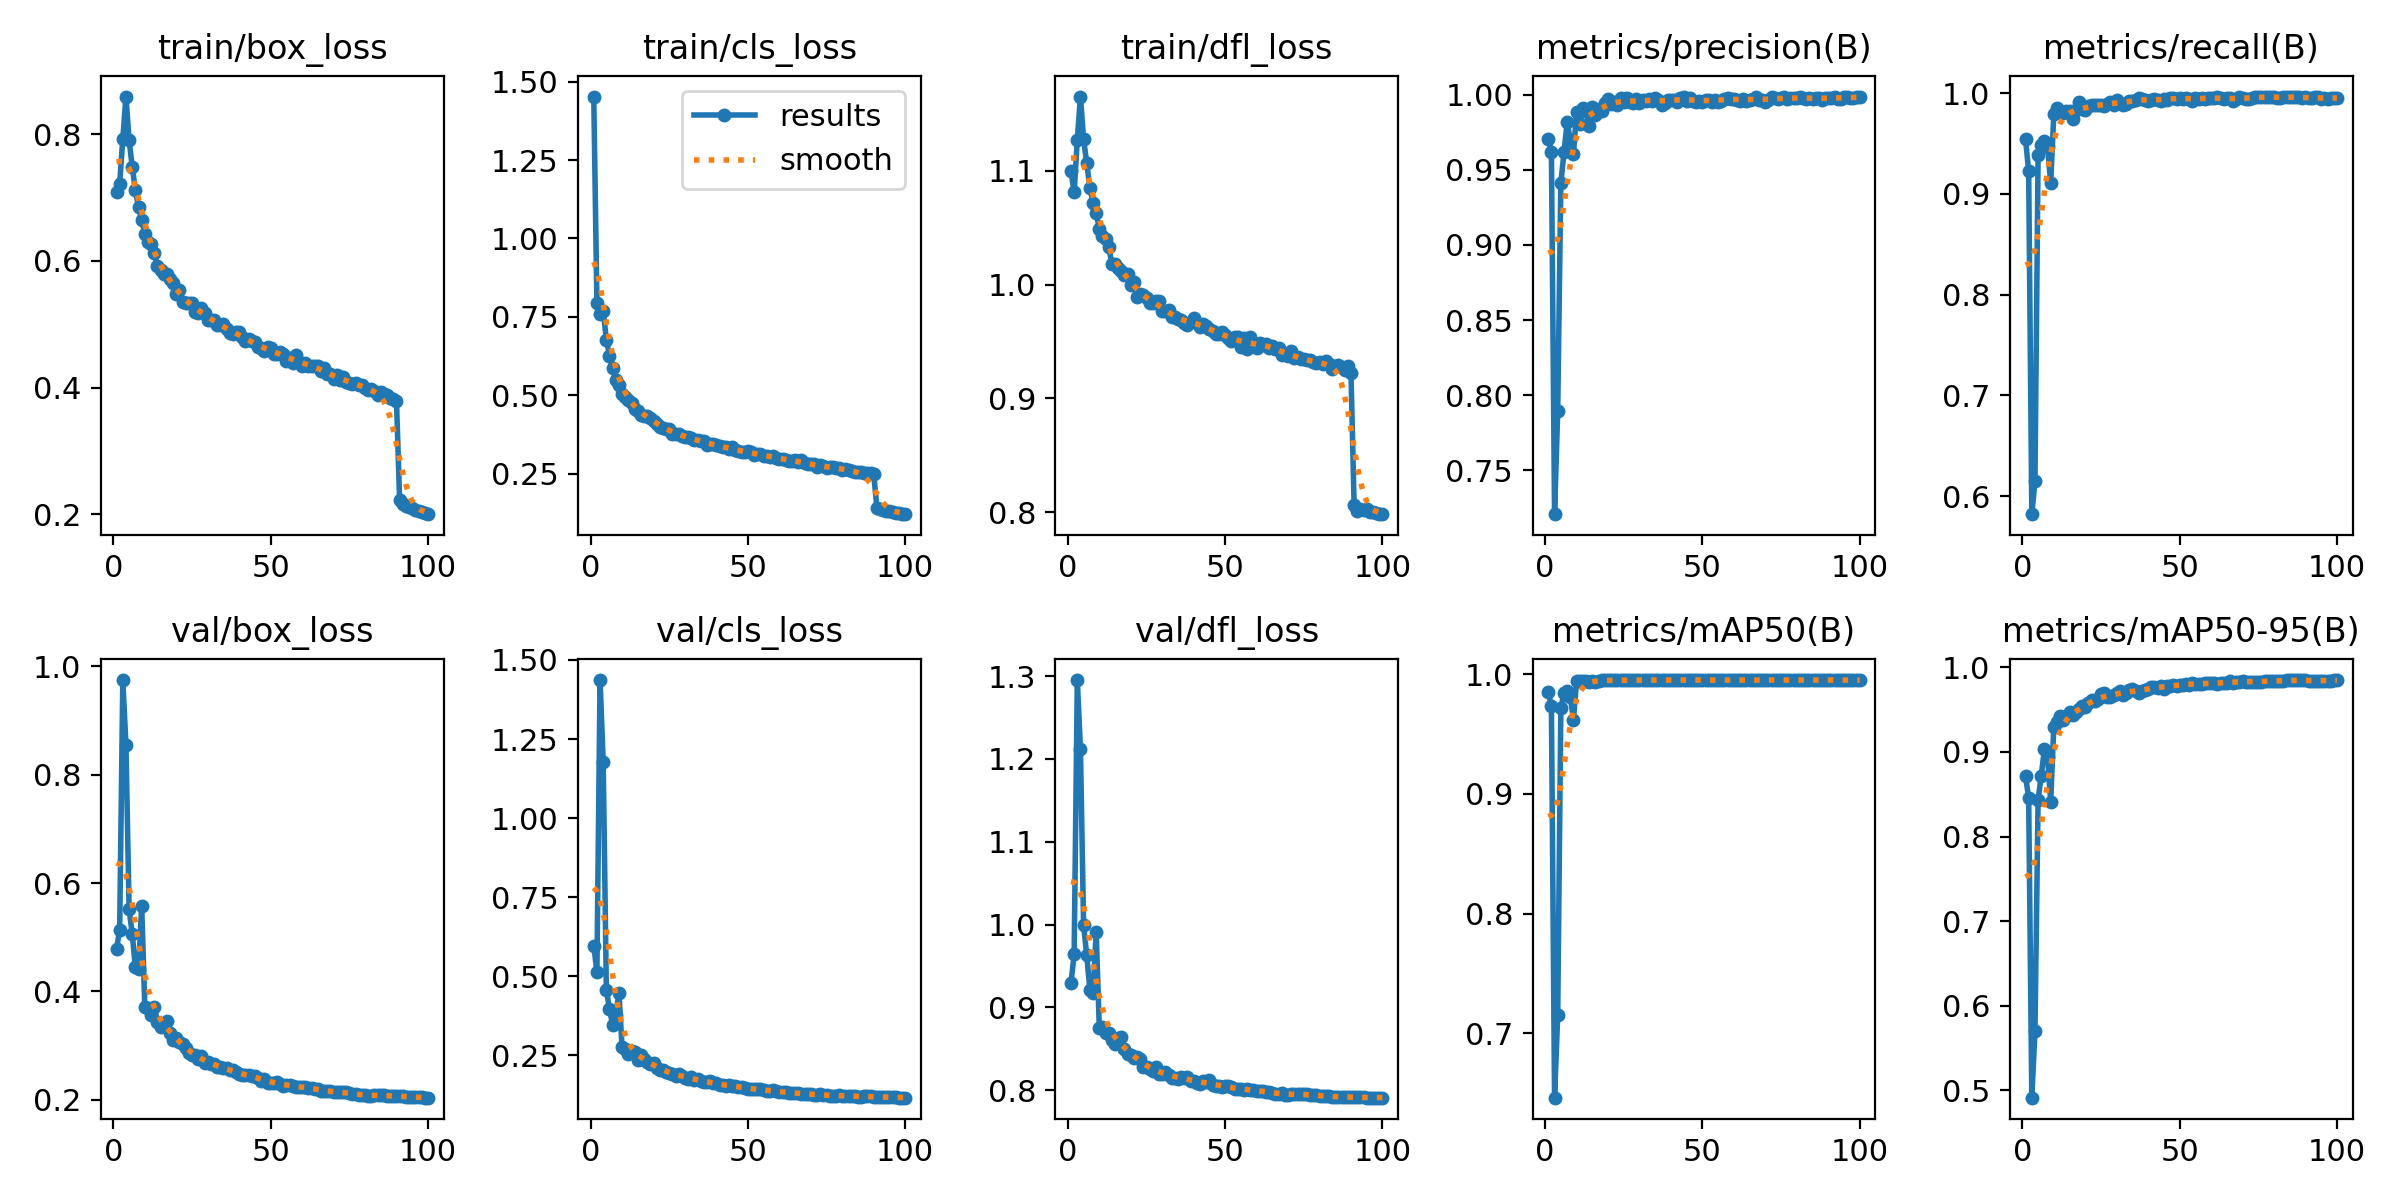

Data behind this chart, as committed beside it:
epoch, time, train/box_loss, train/cls_loss, train/dfl_loss, metrics/precision(B), metrics/recall(B), metrics/mAP50(B), metrics/mAP50-95(B), val/box_loss, val/cls_loss, val/dfl_loss, lr/pg0, lr/pg1, lr/pg2, lr/pg3, lr/pg4, lr/pg5, lr/pg6, lr/pg7
1, 63.68, 0.709, 1.453, 1.099, 0.9707, 0.9546, 0.9851, 0.8712, 0.4782, 0.5969, 0.9299, 0.009962, 0.003321, 0.009962, 0.003321, 0.009962, 0.003321, 0.009962, 0.003321
2, 116.5, 0.7223, 0.7943, 1.081, 0.9618, 0.9224, 0.973, 0.8459, 0.5134, 0.5149, 0.9642, 0.01976, 0.006588, 0.01976, 0.006588, 0.01976, 0.006588, 0.01976, 0.006588
3, 162.1, 0.7927, 0.7597, 1.127, 0.7208, 0.5821, 0.6464, 0.4911, 0.9749, 1.436, 1.295, 0.02937, 0.00979, 0.02937, 0.00979, 0.02937, 0.00979, 0.02937, 0.00979
4, 207.4, 0.8599, 0.7701, 1.165, 0.7893, 0.6147, 0.7155, 0.57, 0.8547, 1.178, 1.211, 0.02911, 0.009703, 0.02911, 0.009703, 0.02911, 0.009703, 0.02911, 0.009703
5, 252.6, 0.7909, 0.6773, 1.128, 0.9413, 0.9381, 0.9716, 0.8434, 0.5519, 0.4582, 0.999, 0.02881, 0.009604, 0.02881, 0.009604, 0.02881, 0.009604, 0.02881, 0.009604
6, 298.1, 0.7489, 0.6265, 1.106, 0.9615, 0.9485, 0.9839, 0.8721, 0.5058, 0.3957, 0.9626, 0.02851, 0.009505, 0.02851, 0.009505, 0.02851, 0.009505, 0.02851, 0.009505
7, 343.2, 0.7118, 0.5855, 1.085, 0.9817, 0.9523, 0.9863, 0.9031, 0.4442, 0.3464, 0.9214, 0.02822, 0.009406, 0.02822, 0.009406, 0.02822, 0.009406, 0.02822, 0.009406
8, 388.6, 0.6856, 0.5482, 1.072, 0.97, 0.947, 0.9811, 0.8937, 0.4404, 0.3767, 0.9168, 0.02792, 0.009307, 0.02792, 0.009307, 0.02792, 0.009307, 0.02792, 0.009307
9, 433.4, 0.6649, 0.5325, 1.063, 0.9608, 0.9109, 0.962, 0.8414, 0.5583, 0.4486, 0.9907, 0.02762, 0.009208, 0.02762, 0.009208, 0.02762, 0.009208, 0.02762, 0.009208
10, 478.5, 0.6425, 0.5046, 1.049, 0.9884, 0.979, 0.9941, 0.93, 0.3706, 0.2753, 0.8745, 0.02733, 0.009109, 0.02733, 0.009109, 0.02733, 0.009109, 0.02733, 0.009109
11, 523.3, 0.6298, 0.4932, 1.042, 0.9804, 0.9851, 0.9942, 0.9353, 0.3702, 0.27, 0.8756, 0.02703, 0.00901, 0.02703, 0.00901, 0.02703, 0.00901, 0.02703, 0.00901
12, 568, 0.6276, 0.4847, 1.04, 0.9913, 0.9822, 0.9945, 0.9424, 0.3559, 0.2549, 0.8689, 0.02673, 0.008911, 0.02673, 0.008911, 0.02673, 0.008911, 0.02673, 0.008911
13, 613.2, 0.6122, 0.4741, 1.033, 0.9889, 0.9806, 0.9945, 0.9381, 0.3716, 0.2627, 0.8691, 0.02644, 0.008812, 0.02644, 0.008812, 0.02644, 0.008812, 0.02644, 0.008812
14, 658.7, 0.5913, 0.4561, 1.018, 0.9789, 0.9823, 0.9937, 0.9426, 0.3429, 0.2601, 0.8607, 0.02614, 0.008713, 0.02614, 0.008713, 0.02614, 0.008713, 0.02614, 0.008713
15, 703.5, 0.585, 0.451, 1.018, 0.9916, 0.9819, 0.9946, 0.9469, 0.3345, 0.2357, 0.856, 0.02584, 0.008614, 0.02584, 0.008614, 0.02584, 0.008614, 0.02584, 0.008614
16, 749, 0.5788, 0.4384, 1.014, 0.9863, 0.974, 0.9935, 0.9434, 0.3398, 0.2518, 0.8633, 0.02555, 0.008515, 0.02555, 0.008515, 0.02555, 0.008515, 0.02555, 0.008515
17, 794.4, 0.5787, 0.4332, 1.012, 0.9905, 0.9836, 0.9946, 0.9468, 0.3456, 0.2374, 0.8637, 0.02525, 0.008416, 0.02525, 0.008416, 0.02525, 0.008416, 0.02525, 0.008416
18, 839.6, 0.5719, 0.4336, 1.008, 0.9889, 0.9909, 0.9948, 0.9504, 0.323, 0.2308, 0.8494, 0.02495, 0.008317, 0.02495, 0.008317, 0.02495, 0.008317, 0.02495, 0.008317
19, 884.9, 0.5647, 0.4266, 1.009, 0.9947, 0.9839, 0.9948, 0.9543, 0.311, 0.2233, 0.8434, 0.02465, 0.008218, 0.02465, 0.008218, 0.02465, 0.008218, 0.02465, 0.008218
20, 930.3, 0.5479, 0.4165, 0.9995, 0.9971, 0.9829, 0.9948, 0.9538, 0.3143, 0.225, 0.8421, 0.02436, 0.008119, 0.02436, 0.008119, 0.02436, 0.008119, 0.02436, 0.008119
21, 975.6, 0.5544, 0.4091, 1.002, 0.9941, 0.9868, 0.9947, 0.9575, 0.3058, 0.2095, 0.839, 0.02406, 0.00802, 0.02406, 0.00802, 0.02406, 0.00802, 0.02406, 0.00802
22, 1021, 0.5345, 0.398, 0.9889, 0.9954, 0.9879, 0.9949, 0.962, 0.3026, 0.2049, 0.8399, 0.02376, 0.007921, 0.02376, 0.007921, 0.02376, 0.007921, 0.02376, 0.007921
23, 1066, 0.534, 0.3946, 0.9915, 0.9929, 0.9881, 0.9949, 0.9608, 0.2961, 0.2024, 0.837, 0.02347, 0.007822, 0.02347, 0.007822, 0.02347, 0.007822, 0.02347, 0.007822
24, 1111, 0.5338, 0.3931, 0.9909, 0.9978, 0.9885, 0.9949, 0.9632, 0.287, 0.1977, 0.828, 0.02317, 0.007723, 0.02317, 0.007723, 0.02317, 0.007723, 0.02317, 0.007723
25, 1156, 0.5333, 0.3909, 0.9883, 0.9951, 0.988, 0.9949, 0.9683, 0.2821, 0.1954, 0.8282, 0.02287, 0.007624, 0.02287, 0.007624, 0.02287, 0.007624, 0.02287, 0.007624
26, 1202, 0.5198, 0.3774, 0.9835, 0.9979, 0.987, 0.9949, 0.9698, 0.2832, 0.1923, 0.8257, 0.02258, 0.007525, 0.02258, 0.007525, 0.02258, 0.007525, 0.02258, 0.007525
27, 1247, 0.5181, 0.3753, 0.9836, 0.9954, 0.9897, 0.9949, 0.9656, 0.2742, 0.1846, 0.8227, 0.02228, 0.007426, 0.02228, 0.007426, 0.02228, 0.007426, 0.02228, 0.007426
28, 1291, 0.5255, 0.3763, 0.9855, 0.9945, 0.9913, 0.9947, 0.9645, 0.2815, 0.1926, 0.8274, 0.02198, 0.007327, 0.02198, 0.007327, 0.02198, 0.007327, 0.02198, 0.007327
29, 1336, 0.5177, 0.371, 0.9852, 0.9971, 0.9884, 0.9949, 0.9676, 0.2676, 0.184, 0.8194, 0.02168, 0.007228, 0.02168, 0.007228, 0.02168, 0.007228, 0.02168, 0.007228
30, 1381, 0.5066, 0.3655, 0.9764, 0.9942, 0.9934, 0.9949, 0.9696, 0.2691, 0.1801, 0.8197, 0.02139, 0.007129, 0.02139, 0.007129, 0.02139, 0.007129, 0.02139, 0.007129
31, 1426, 0.5069, 0.3663, 0.9768, 0.9963, 0.9905, 0.995, 0.9718, 0.2662, 0.1763, 0.822, 0.02109, 0.00703, 0.02109, 0.00703, 0.02109, 0.00703, 0.02109, 0.00703
32, 1471, 0.5065, 0.3632, 0.9779, 0.9958, 0.9885, 0.9949, 0.9676, 0.2663, 0.182, 0.8179, 0.02079, 0.006931, 0.02079, 0.006931, 0.02079, 0.006931, 0.02079, 0.006931
33, 1516, 0.4994, 0.358, 0.9717, 0.9971, 0.9894, 0.995, 0.97, 0.261, 0.1731, 0.815, 0.0205, 0.006832, 0.0205, 0.006832, 0.0205, 0.006832, 0.0205, 0.006832
34, 1561, 0.4981, 0.3562, 0.9714, 0.9961, 0.9922, 0.995, 0.9729, 0.2595, 0.1742, 0.8149, 0.0202, 0.006733, 0.0202, 0.006733, 0.0202, 0.006733, 0.0202, 0.006733
35, 1607, 0.5008, 0.3539, 0.9698, 0.9979, 0.992, 0.995, 0.9742, 0.2576, 0.1699, 0.8138, 0.0199, 0.006634, 0.0199, 0.006634, 0.0199, 0.006634, 0.0199, 0.006634
36, 1652, 0.4931, 0.3533, 0.969, 0.9967, 0.9937, 0.995, 0.9721, 0.2579, 0.1655, 0.816, 0.01961, 0.006535, 0.01961, 0.006535, 0.01961, 0.006535, 0.01961, 0.006535
37, 1697, 0.4868, 0.3416, 0.9665, 0.9934, 0.9956, 0.995, 0.9703, 0.2545, 0.1654, 0.8148, 0.01931, 0.006436, 0.01931, 0.006436, 0.01931, 0.006436, 0.01931, 0.006436
38, 1743, 0.4851, 0.3455, 0.9646, 0.9946, 0.9938, 0.9949, 0.9722, 0.2555, 0.1681, 0.8158, 0.01901, 0.006337, 0.01901, 0.006337, 0.01901, 0.006337, 0.01901, 0.006337
39, 1788, 0.4871, 0.3458, 0.9669, 0.9967, 0.9929, 0.995, 0.9738, 0.2504, 0.1621, 0.811, 0.01871, 0.006238, 0.01871, 0.006238, 0.01871, 0.006238, 0.01871, 0.006238
40, 1833, 0.488, 0.341, 0.9702, 0.9963, 0.9926, 0.9949, 0.9741, 0.2467, 0.1619, 0.8107, 0.01842, 0.006139, 0.01842, 0.006139, 0.01842, 0.006139, 0.01842, 0.006139
41, 1878, 0.4801, 0.3366, 0.9661, 0.9967, 0.9934, 0.995, 0.9767, 0.246, 0.1576, 0.8083, 0.01812, 0.00604, 0.01812, 0.00604, 0.01812, 0.00604, 0.01812, 0.00604
42, 1923, 0.4733, 0.3333, 0.9627, 0.9953, 0.9942, 0.995, 0.9772, 0.2452, 0.156, 0.8077, 0.01782, 0.005941, 0.01782, 0.005941, 0.01782, 0.005941, 0.01782, 0.005941
43, 1968, 0.4762, 0.3342, 0.9654, 0.9978, 0.993, 0.995, 0.9757, 0.2455, 0.1548, 0.8107, 0.01753, 0.005842, 0.01753, 0.005842, 0.01753, 0.005842, 0.01753, 0.005842
44, 2013, 0.4731, 0.3293, 0.9634, 0.9983, 0.9925, 0.995, 0.9778, 0.2431, 0.1557, 0.8092, 0.01723, 0.005743, 0.01723, 0.005743, 0.01723, 0.005743, 0.01723, 0.005743
45, 2059, 0.4716, 0.3332, 0.9608, 0.996, 0.9942, 0.995, 0.975, 0.2442, 0.1529, 0.8118, 0.01693, 0.005644, 0.01693, 0.005644, 0.01693, 0.005644, 0.01693, 0.005644
46, 2104, 0.4639, 0.3242, 0.9589, 0.9979, 0.9929, 0.995, 0.9783, 0.2403, 0.1537, 0.8065, 0.01664, 0.005545, 0.01664, 0.005545, 0.01664, 0.005545, 0.01664, 0.005545
47, 2148, 0.4621, 0.3224, 0.9568, 0.9959, 0.9949, 0.995, 0.9784, 0.2351, 0.1518, 0.8044, 0.01634, 0.005446, 0.01634, 0.005446, 0.01634, 0.005446, 0.01634, 0.005446
48, 2194, 0.4572, 0.3203, 0.9569, 0.9955, 0.9956, 0.995, 0.9788, 0.2381, 0.1491, 0.8053, 0.01604, 0.005347, 0.01604, 0.005347, 0.01604, 0.005347, 0.01604, 0.005347
49, 2239, 0.4633, 0.3192, 0.9582, 0.996, 0.9946, 0.995, 0.9785, 0.2317, 0.1464, 0.8039, 0.01574, 0.005248, 0.01574, 0.005248, 0.01574, 0.005248, 0.01574, 0.005248
50, 2283, 0.4632, 0.3214, 0.9558, 0.9952, 0.9955, 0.995, 0.9792, 0.2315, 0.1448, 0.8046, 0.01545, 0.005149, 0.01545, 0.005149, 0.01545, 0.005149, 0.01545, 0.005149
51, 2328, 0.4536, 0.3174, 0.9528, 0.9964, 0.9942, 0.995, 0.9798, 0.2306, 0.1444, 0.8044, 0.01515, 0.00505, 0.01515, 0.00505, 0.01515, 0.00505, 0.01515, 0.00505
52, 2373, 0.453, 0.3103, 0.9507, 0.9967, 0.9953, 0.995, 0.98, 0.2326, 0.1452, 0.8035, 0.01485, 0.004951, 0.01485, 0.004951, 0.01485, 0.004951, 0.01485, 0.004951
53, 2417, 0.4555, 0.3125, 0.9536, 0.9954, 0.9938, 0.9949, 0.9798, 0.2296, 0.1427, 0.8018, 0.01456, 0.004852, 0.01456, 0.004852, 0.01456, 0.004852, 0.01456, 0.004852
54, 2462, 0.4537, 0.312, 0.9536, 0.9967, 0.9927, 0.995, 0.9819, 0.2256, 0.1426, 0.8011, 0.01426, 0.004753, 0.01426, 0.004753, 0.01426, 0.004753, 0.01426, 0.004753
55, 2508, 0.4424, 0.3069, 0.9448, 0.9954, 0.9955, 0.995, 0.9804, 0.2276, 0.1406, 0.8019, 0.01396, 0.004654, 0.01396, 0.004654, 0.01396, 0.004654, 0.01396, 0.004654
56, 2553, 0.4469, 0.3059, 0.9527, 0.9959, 0.9943, 0.995, 0.9805, 0.2263, 0.1391, 0.8, 0.01367, 0.004555, 0.01367, 0.004555, 0.01367, 0.004555, 0.01367, 0.004555
57, 2598, 0.4395, 0.3021, 0.9437, 0.9973, 0.995, 0.9949, 0.9801, 0.2258, 0.1385, 0.8009, 0.01337, 0.004456, 0.01337, 0.004456, 0.01337, 0.004456, 0.01337, 0.004456
58, 2644, 0.4513, 0.3072, 0.9536, 0.9978, 0.9946, 0.995, 0.9818, 0.2242, 0.1401, 0.8004, 0.01307, 0.004357, 0.01307, 0.004357, 0.01307, 0.004357, 0.01307, 0.004357
59, 2689, 0.441, 0.3008, 0.9479, 0.9971, 0.9949, 0.995, 0.9812, 0.2227, 0.1371, 0.7998, 0.01277, 0.004258, 0.01277, 0.004258, 0.01277, 0.004258, 0.01277, 0.004258
60, 2734, 0.434, 0.2977, 0.9442, 0.9972, 0.995, 0.995, 0.9811, 0.2231, 0.1334, 0.7991, 0.01248, 0.004159, 0.01248, 0.004159, 0.01248, 0.004159, 0.01248, 0.004159
... 40 more rows
